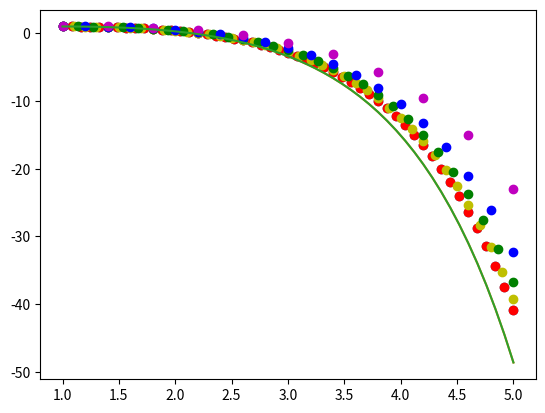
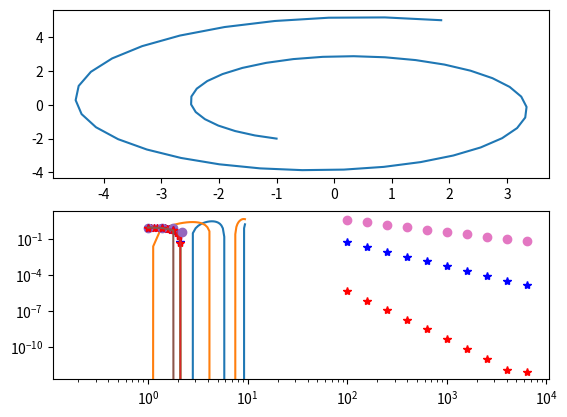

The matplotlib source for these figures, in order: (Note: this script raises an exception after producing the figures.)
%matplotlib inline
import matplotlib.pyplot as plt
import numpy as np

N = 50
x0 = 1
xf = 5
def f(x):
    return x+1-np.exp(x-1)
def fp(x,y):
    return y-x
f0 = f(x0)

def euler(x0,xf,f0,N,fp):
    xs = [x0]
    ys = [f0]
    delta = (xf - x0)/float(N)
    for i in range(N):
        f0 += delta*fp(x0,f0)
        x0 += delta
        xs = np.append(xs,x0)
        ys = np.append(ys,f0)
    return xs, ys

xs, eys = euler(x0,xf,f0,N,fp)
xs40, eys40 = euler(x0,xf,f0,40,fp)
xs30, eys30 = euler(x0,xf,f0,30,fp)
xs20, eys20 = euler(x0,xf,f0,20,fp)
xs10, eys10 = euler(x0,xf,f0,10,fp)

plt.plot(xs,eys,'o',xs,f(xs))

plt.plot(xs,eys,'ro',xs40,eys40,'yo',xs30,eys30,'go',xs20,eys20,'bo',xs10,eys10,'mo',xs,f(xs))

N = 50
t0 = 0
tf = 3*np.pi
y0 = -1
v0 = -2
def yp(t,y,v):
    return v
def vp(t,y,v):
    return -y

def euler_sys(t0,tf,y0,v0,yp,vp,N):
    ts = [t0]
    ys = [y0]
    vs = [v0]
    delta = (tf - t0)/float(N)
    for i in range(N):
        y0temp = y0
        y0 += delta*yp(t0,y0,v0)
        v0 += delta*vp(t0,y0temp,v0)
        t0 += delta
        ts = np.append(ts,t0)
        ys = np.append(ys,y0)
        vs = np.append(vs,v0)
    return ts, ys, vs

ts, ys, vs = euler_sys(t0,tf,y0,v0,yp,vp,N)
fig, axarr = plt.subplots(2)
axarr[0].plot(ys,vs)
axarr[1].plot(ts,ys,ts,vs)

def rk2(x0,xf,f0,N,fp):
    xs = [x0]
    ys = [f0]
    delta = (xf - x0)/float(N)
    for i in range(N):
        s1 = fp(x0,f0)
        x0 += delta
        s2 = fp(x0,f0 + delta*s1)
        f0 += delta*(s1 + s2)/2
        xs = np.append(xs,x0)
        ys = np.append(ys,f0)
    return xs, ys

xs, rk2ys = rk2(x0,xf,f0,N,fp)

plt.plot(xs,rk2ys,'b*',xs,f(xs))

def rk4(x0,xf,f0,N,fp):
    xs = [x0]
    ys = [f0]
    delta = (xf - x0)/float(N)
    hd = delta/2
    for i in range(N):
        s1 = fp(x0,f0)
        s2 = fp(x0 + hd,f0 + hd*s1)
        s3 = fp(x0 + hd,f0 + hd*s2)
        x0 += delta
        s4 = fp(x0,f0 + delta*s3)        
        f0 += delta*(s1 + 2*s2 + 2*s3 + s4)/6
        xs = np.append(xs,x0)
        ys = np.append(ys,f0)
    return xs, ys

xs, rk4ys = rk4(x0,xf,f0,N,fp)

plt.plot(xs,rk4ys,'r*',xs,f(xs))

N=10
xs, eys = euler(x0,xf,f0,N,fp)
xs, rk2ys = rk2(x0,xf,f0,N,fp)
xs, rk4ys = rk4(x0,xf,f0,N,fp)
plt.plot(xs,eys,'o',xs,rk2ys,'b*',xs,rk4ys,'r*',xs,f(xs))

def error_calc(num,N):
    if num == 1:
        return (np.absolute(f(xf) - euler(x0,xf,f0,N,fp)[1][-1]))
    if num == 2:
        return (np.absolute(f(xf) - rk2(x0,xf,f0,N,fp)[1][-1]))
    if num == 3:
        return (np.absolute(f(xf) - rk4(x0,xf,f0,N,fp)[1][-1]))    

Ns=np.array([int(10**(i/5.)) for i in range(10,20)])
eul_errors = [error_calc(1,i) for i in Ns]
rk2_errors = [error_calc(2,i) for i in Ns]
rk4_errors = [error_calc(3,i) for i in Ns]

plt.loglog(Ns,eul_errors,'o',Ns,rk2_errors,'b*',Ns,rk4_errors,'r*')

test4 = 10**2.5*np.array(map(lambda x: x**(-4),Ns))
test2 = 10**2.5*np.array(map(lambda x: x**(-2),Ns))
test1 = 10**2.5*np.array(map(lambda x: x**(-1),Ns))
plt.loglog(Ns,eul_errors,'o',Ns,rk2_errors,'b*',Ns,rk4_errors,'r*',Ns,test1,'b',Ns,test2,'b',Ns,test4,'r')